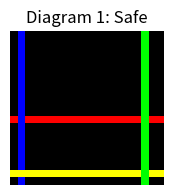
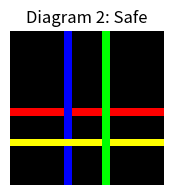
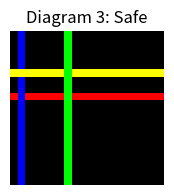

Write Python code to recreate these figures, in order.
import numpy as np
import random
from PIL import Image
import matplotlib.pyplot as plt


def generate_diagram():
    grid_size = 20
    layout = np.zeros((grid_size, grid_size, 3), dtype=np.uint8)
    colors = [(255, 0, 0), (0, 0, 255), (255, 255, 0), (0, 255, 0)]  # Red, Blue, Yellow, Green in RGB
    used_rows = set()
    used_columns = set()
    color_sequence = []
    is_dangerous = False

    for i in range(4):
        # Alternate between row and column
        if i % 2 == 0:  # Row
            row = random.choice([r for r in range(grid_size) if r not in used_rows])
            used_rows.add(row)
            if colors[i] == (255, 0, 0) and (255, 255, 0) in color_sequence:  # Check if Yellow is already placed
                is_dangerous = True
            layout[row, :, :] = colors[i]
        else:  # Column
            column = random.choice([c for c in range(grid_size) if c not in used_columns])
            used_columns.add(column)
            if colors[i] == (255, 0, 0) and (255, 255, 0) in color_sequence:  # Check if Yellow is already placed
                is_dangerous = True
            layout[:, column, :] = colors[i]

        color_sequence.append(colors[i])

    return layout, is_dangerous



def save_diagrams(num_diagrams=1000):
    """
    Generate and save a specified number of diagrams.
    """
    dataset = []
    for _ in range(num_diagrams):
        diagram, is_dangerous = generate_diagram()
        dataset.append((diagram, 'Dangerous' if is_dangerous else 'Safe'))

    return dataset

# Generate the dataset
dataset = save_diagrams(1000)

# Displaying the first few diagrams as an example
for i, (diagram, label) in enumerate(dataset[:3]):
    image = Image.fromarray(diagram, 'RGB')
    plt.figure(figsize=(2, 2))
    plt.imshow(image)
    plt.title(f"Diagram {i+1}: {label}")
    plt.axis('off')
plt.show()
